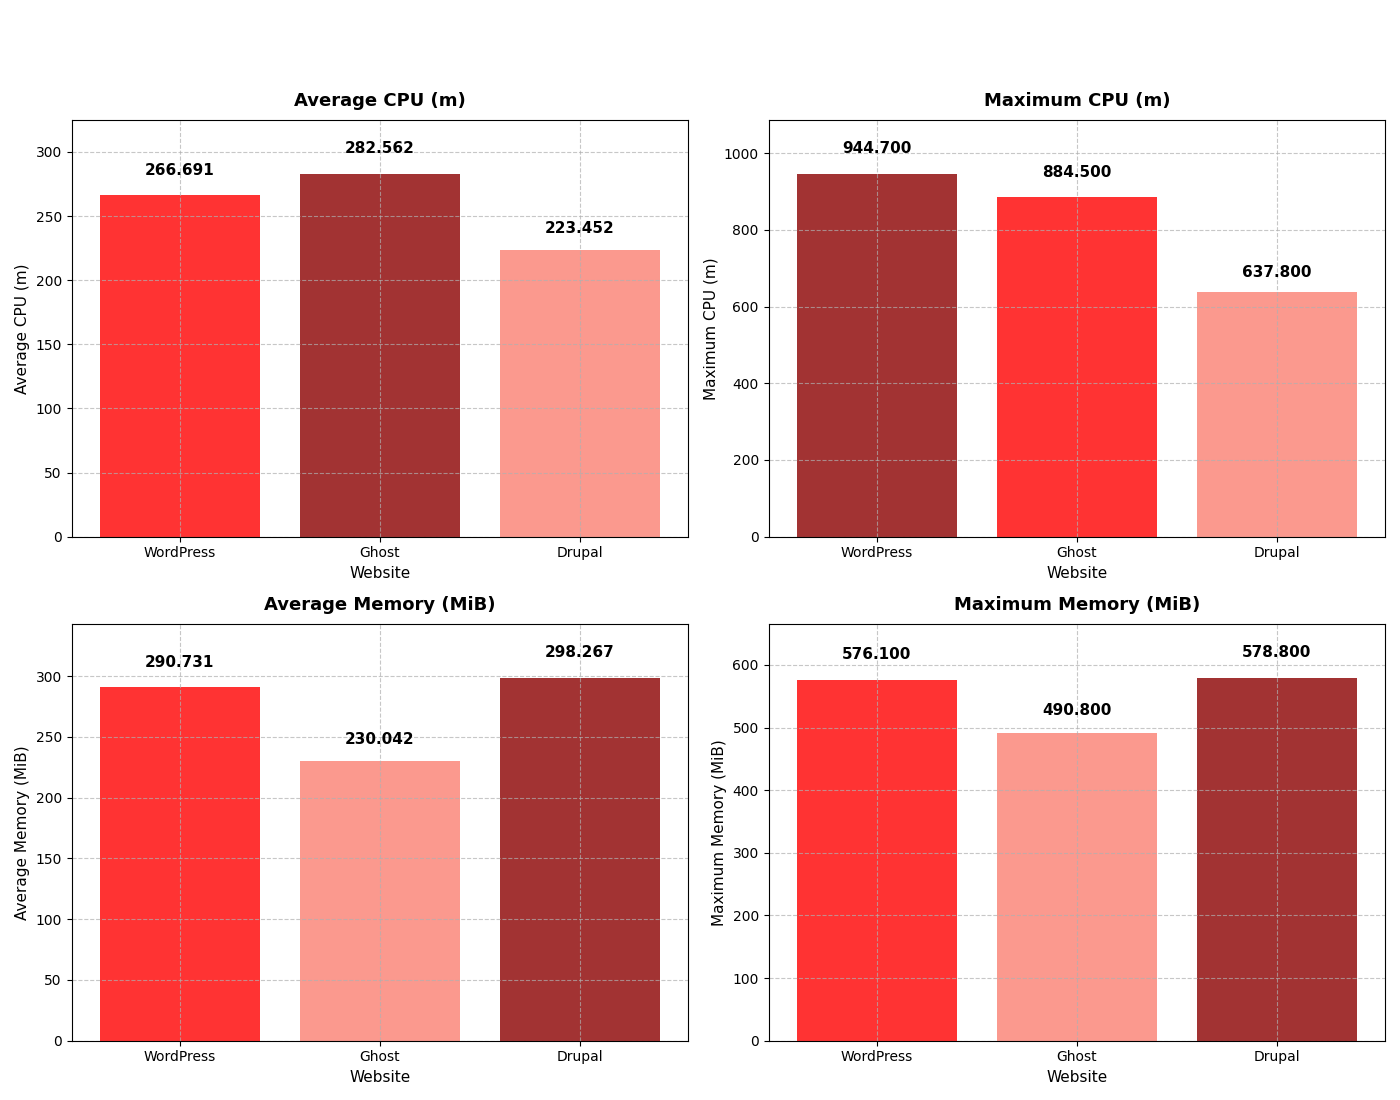

Values plotted in this chart, from the file beside it:
Website, Avg CPU (m), Max CPU (m), Avg Memory (Mi), Max Memory (Mi)
WordPress, 266.7, 944.7, 290.7, 576.1
Ghost, 282.6, 884.5, 230, 490.8
Drupal, 223.5, 637.8, 298.3, 578.8
